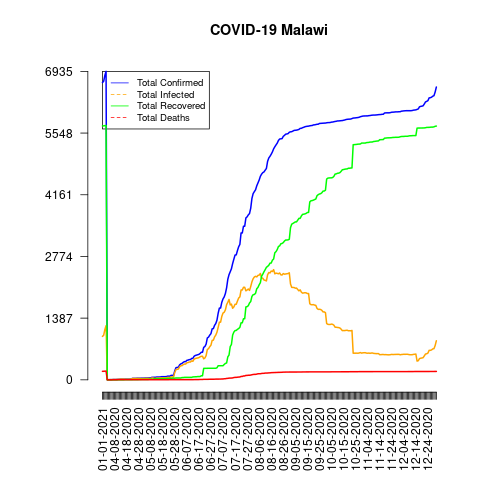

The file beside this chart, header and first rows:
date, total_confirmed, total_deaths, total_recovered, total_infected, mortality_rate, recovery_rate, daily_growth_rate
01-01-2021, 6684, 191, 5708, 976, 2.86, 85.4, 1
01-02-2021, 6712, 192, 5710, 1002, 2.86, 85.07, 1.004
01-03-2021, 6844, 195, 5715, 1129, 2.85, 83.5, 1.02
01-04-2021, 6935, 196, 5718, 1217, 2.83, 82.45, 1.013
04-02-2020, 3, 0, 0, 3, 0.0, 0.0, 1
04-03-2020, 3, 0, 0, 3, 0.0, 0.0, 1.0
04-04-2020, 4, 0, 0, 4, 0.0, 0.0, 1.333
04-05-2020, 4, 0, 0, 4, 0.0, 0.0, 1.0
04-06-2020, 5, 0, 0, 5, 0.0, 0.0, 1.25
04-07-2020, 8, 1, 0, 8, 12.5, 0.0, 1.6
04-08-2020, 8, 1, 0, 8, 12.5, 0.0, 1.0
04-09-2020, 8, 1, 0, 8, 12.5, 0.0, 1.0
04-10-2020, 9, 1, 0, 9, 11.11, 0.0, 1.125
04-11-2020, 12, 2, 0, 12, 16.67, 0.0, 1.333
04-12-2020, 13, 2, 0, 13, 15.38, 0.0, 1.083
04-13-2020, 16, 2, 0, 16, 12.5, 0.0, 1.231
04-14-2020, 16, 2, 0, 16, 12.5, 0.0, 1.0
04-15-2020, 16, 2, 0, 16, 12.5, 0.0, 1.0
04-16-2020, 16, 2, 0, 16, 12.5, 0.0, 1.0
04-17-2020, 17, 2, 3, 14, 11.76, 17.65, 1.062
04-18-2020, 17, 2, 3, 14, 11.76, 17.65, 1.0
04-19-2020, 17, 2, 3, 14, 11.76, 17.65, 1.0
04-20-2020, 17, 2, 3, 14, 11.76, 17.65, 1.0
04-21-2020, 18, 2, 3, 15, 11.11, 16.67, 1.059
04-22-2020, 23, 3, 3, 20, 13.04, 13.04, 1.278
04-23-2020, 33, 3, 3, 30, 9.09, 9.09, 1.435
04-24-2020, 33, 3, 4, 29, 9.09, 12.12, 1.0
04-25-2020, 33, 3, 4, 29, 9.09, 12.12, 1.0
04-26-2020, 34, 3, 4, 30, 8.82, 11.76, 1.03
04-27-2020, 36, 3, 4, 32, 8.33, 11.11, 1.059
04-28-2020, 36, 3, 5, 31, 8.33, 13.89, 1.0
04-29-2020, 36, 3, 7, 29, 8.33, 19.44, 1.0
04-30-2020, 37, 3, 7, 30, 8.11, 18.92, 1.028
05-01-2020, 37, 3, 9, 28, 8.11, 24.32, 1.0
05-02-2020, 38, 3, 9, 29, 7.89, 23.68, 1.027
05-03-2020, 39, 3, 9, 30, 7.69, 23.08, 1.026
05-04-2020, 41, 3, 9, 32, 7.32, 21.95, 1.051
05-05-2020, 41, 3, 9, 32, 7.32, 21.95, 1.0
05-06-2020, 43, 3, 9, 34, 6.98, 20.93, 1.049
05-07-2020, 43, 3, 14, 29, 6.98, 32.56, 1.0
05-08-2020, 43, 3, 14, 29, 6.98, 32.56, 1.0
05-09-2020, 56, 3, 14, 42, 5.36, 25.0, 1.302
05-10-2020, 56, 3, 14, 42, 5.36, 25.0, 1.0
05-11-2020, 57, 3, 24, 33, 5.26, 42.11, 1.018
05-12-2020, 57, 3, 24, 33, 5.26, 42.11, 1.0
05-13-2020, 63, 3, 24, 39, 4.76, 38.1, 1.105
05-14-2020, 63, 3, 24, 39, 4.76, 38.1, 1.0
05-15-2020, 63, 3, 24, 39, 4.76, 38.1, 1.0
05-16-2020, 65, 3, 24, 41, 4.62, 36.92, 1.032
05-17-2020, 70, 3, 27, 43, 4.29, 38.57, 1.077
05-18-2020, 70, 3, 27, 43, 4.29, 38.57, 1.0
05-19-2020, 70, 3, 27, 43, 4.29, 38.57, 1.0
05-20-2020, 71, 3, 27, 44, 4.23, 38.03, 1.014
05-21-2020, 72, 3, 27, 45, 4.17, 37.5, 1.014
05-22-2020, 82, 3, 28, 54, 3.66, 34.15, 1.139
05-23-2020, 82, 3, 28, 54, 3.66, 34.15, 1.0
05-24-2020, 83, 4, 33, 50, 4.82, 39.76, 1.012
05-25-2020, 101, 4, 33, 68, 3.96, 32.67, 1.217
05-26-2020, 101, 4, 37, 64, 3.96, 36.63, 1.0
05-27-2020, 101, 4, 37, 64, 3.96, 36.63, 1.0
... 218 more rows
